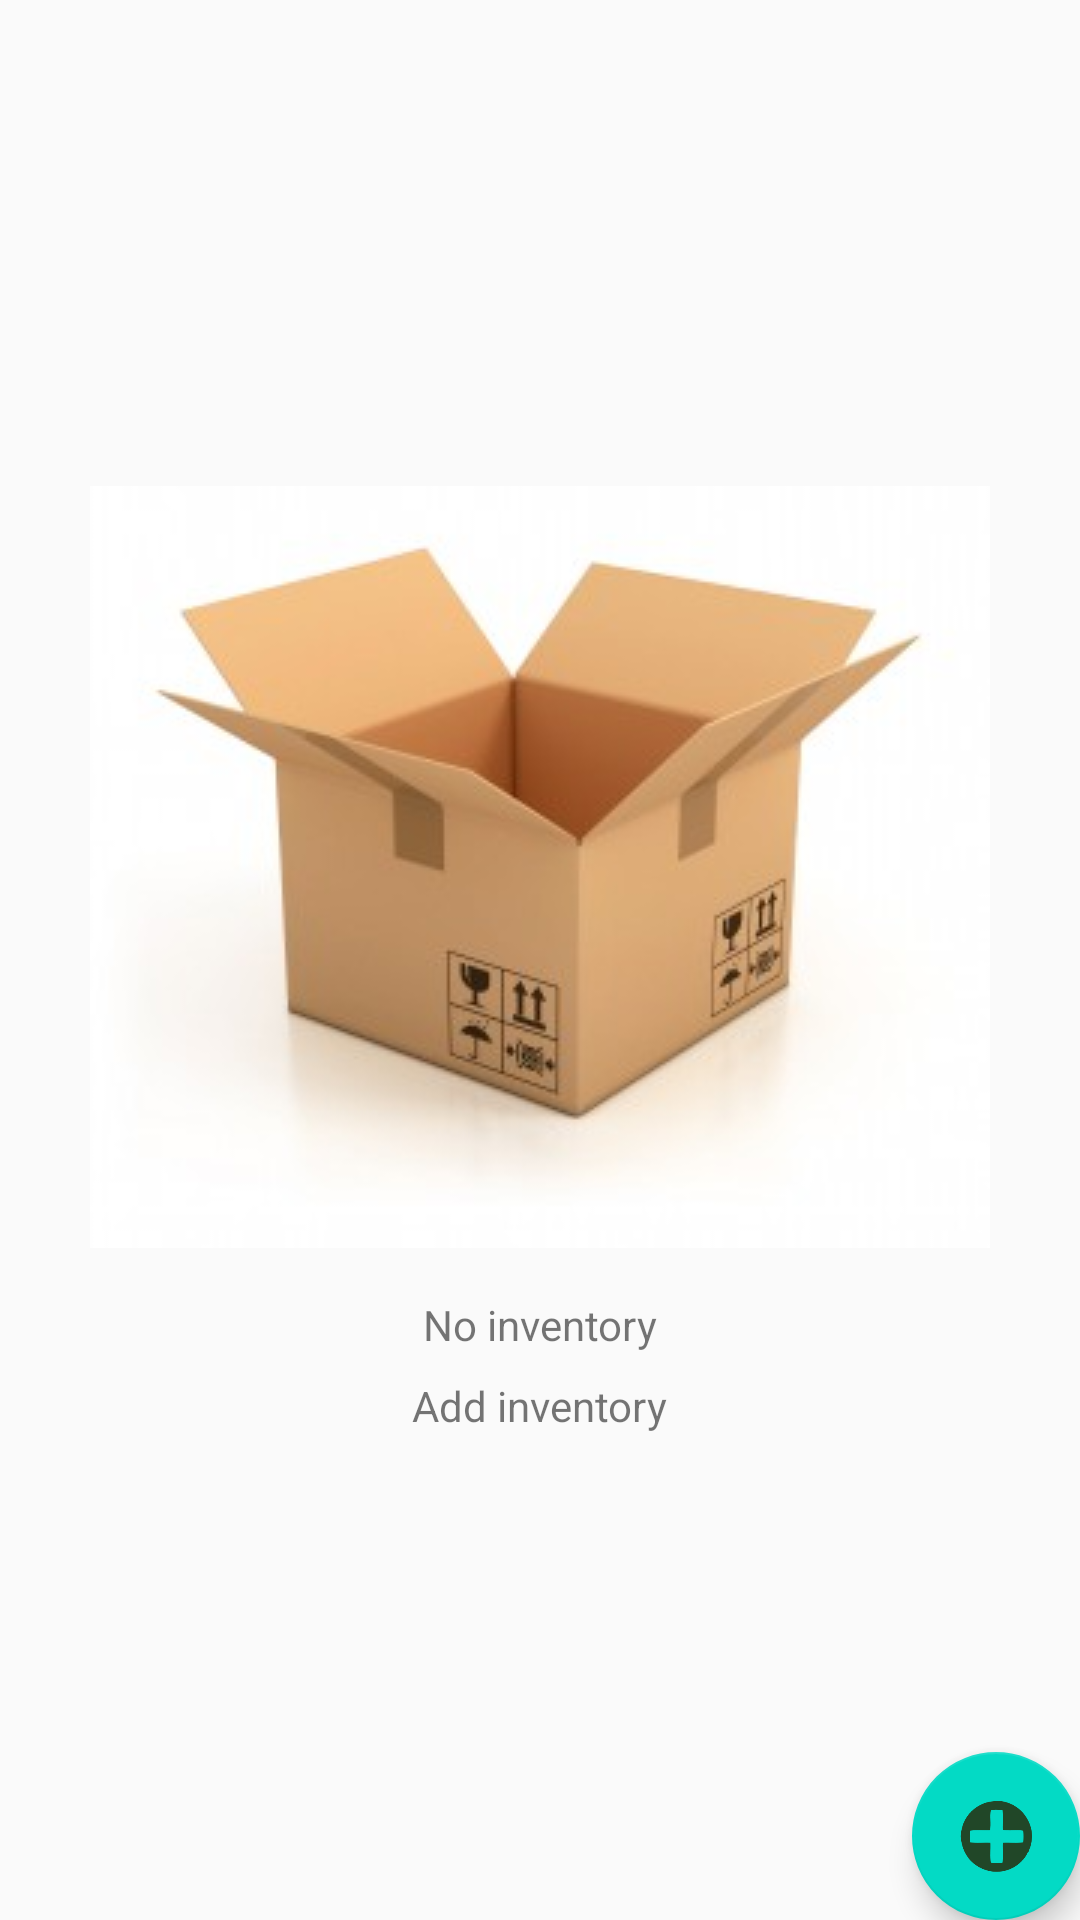

The Android layout XML behind this screen, and the referenced resources:
<!-- AndroidManifest.xml: application theme AppTheme -->
<!-- res/layout/activity_main.xml -->
<?xml version="1.0" encoding="utf-8"?>
<RelativeLayout
    xmlns:android="http://schemas.android.com/apk/res/android"
    xmlns:tools="http://schemas.android.com/tools"
    android:layout_width="match_parent"
    android:layout_height="match_parent"
    tools:context=".CatalogActivity">

    <ListView
        android:id="@+id/list"
        android:layout_width="match_parent"
        android:layout_height="match_parent"/>

    <RelativeLayout
        android:id="@+id/empty_view"
        android:layout_width="wrap_content"
        android:layout_height="wrap_content"
        android:layout_centerInParent="true">

        <ImageView
            android:id="@+id/empty_box"
            android:layout_width="wrap_content"
            android:layout_height="wrap_content"
            android:layout_centerHorizontal="true"
            android:src="@drawable/empty_box"/>

        <TextView
            android:id="@+id/empty_headline"
            android:layout_width="wrap_content"
            android:layout_height="wrap_content"
            android:paddingTop="16dp"
            android:text="@string/empty_inventory"
            android:layout_below="@+id/empty_box"
            android:layout_centerHorizontal="true"/>

        <TextView
            android:id="@+id/empty_subheadline"
            android:layout_width="wrap_content"
            android:layout_height="wrap_content"
            android:layout_below="@+id/empty_headline"
            android:layout_centerHorizontal="true"
            android:paddingTop="8dp"
            android:text="@string/add_inventory" />

    </RelativeLayout>

    <android.support.design.widget.FloatingActionButton
        android:id="@+id/fab"
        android:layout_width="wrap_content"
        android:layout_height="wrap_content"
        android:layout_alignParentBottom="true"
        android:layout_alignParentRight="true"
        android:layout_margin="@dimen/fab_margin"
        android:src="@drawable/add_pic"/>

</RelativeLayout>
<!-- resources referenced by this layout -->
<resources>
  <!-- drawable add_pic: png bitmap (drawable, 4362 bytes) -->
  <!-- drawable empty_box: jpg bitmap (drawable, 10313 bytes) -->
  <string name="add_inventory">Add inventory</string>
  <string name="empty_inventory">No inventory</string>
  <style name="AppTheme" parent="Theme.AppCompat.Light.DarkActionBar">
          <item name="colorPrimary">@color/colorPrimary</item>
          <item name="colorPrimaryDark">@color/colorPrimaryDark</item>
          <item name="colorAccent">@color/colorAccent</item>
      </style>
  <!-- not gathered from this repository: default colours our renderer supplied (Android Studio template values) -->
  <color name="colorPrimary">#FF6200EE</color>
  <color name="colorPrimaryDark">#FF3700B3</color>
  <color name="colorAccent">#FF03DAC5</color>
</resources>
